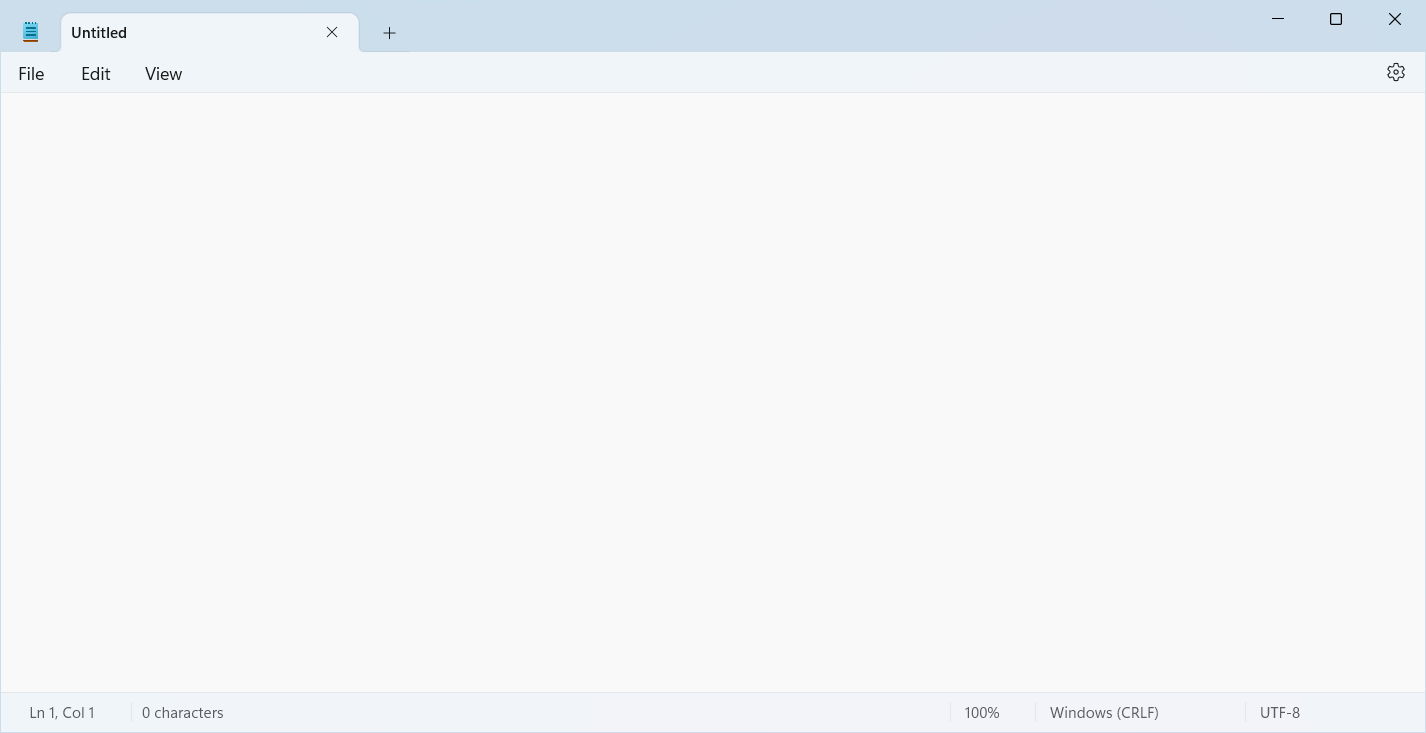
Task: Process Library
Workflow: Speichern unter

Step 1: Use Application: Untitled - Notepad in window 'Untitled - Notepad' (notepad.exe)

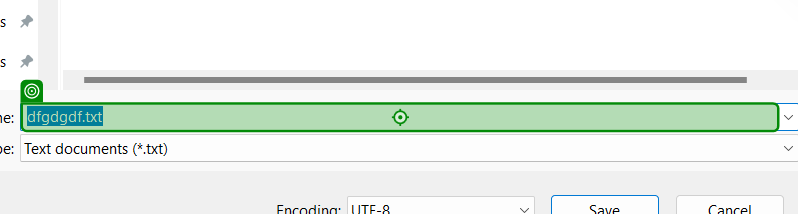
Step 2: type "This is a Demo.txt" into 'dfgdgdf.txt'